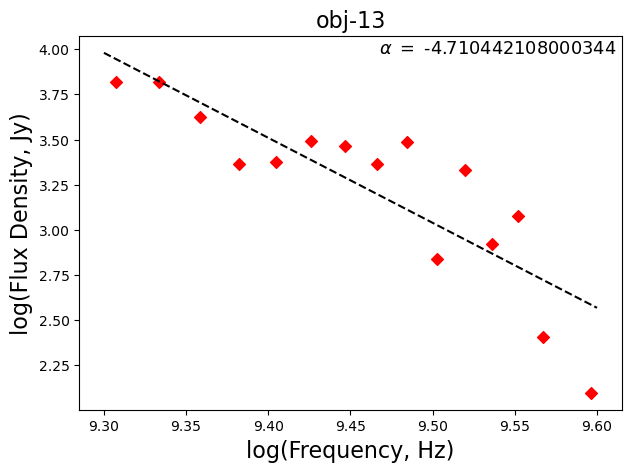

Values plotted in this chart, from the file beside it:
, frequency, flux
0, 3308006763, 2141
1, 2412004956, 2306
2, 2156004440, 6633
3, 2796005731, 2921
4, 3564007279, 1191
5, 3436007021, 836.8
6, 2284004698, 4244
7, 2028004182, 6590
8, 2924005989, 2303
9, 3692007537, 253.1
10, 3052006247, 3074
11, 2668005473, 3115
12, 3820007795, -871.7
13, 3180006505, 690.4
14, 2540005214, 2368
15, 3948008053, 125
